Run: headless pygame with SDL's dummy video driver; simulated clock (each Clock.tick advances the game by its frame time, no real sleeping); random seed 0; keys injected as events and as key.get_pressed() state; no mouse input.
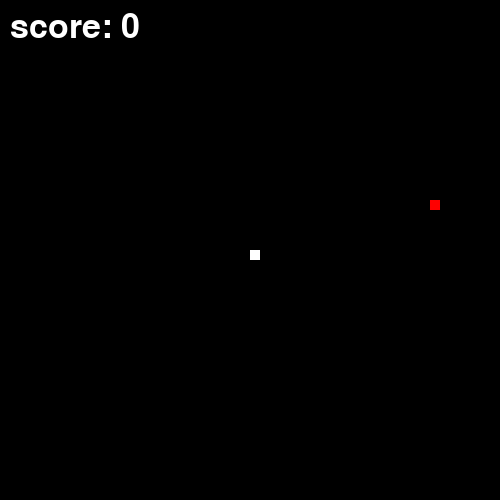
Frame 1 of 1 · flips 1–60 · no input

The pygame program that drew these frames:

import pygame
import random
#initializing pygame instance
pygame.init()
#for decreasing the snake spped
clock = pygame.time.Clock()
#setting up the game window
window_width=500 #(0,790)
window_height=500

#module #function #function
window=pygame.display.set_mode((window_width,window_height))

#caption for the window
pygame.display.set_caption("Snake Game")

white=(255,255,255)
black=(0,0,0)
red=(255,0,0)

game_over=False
score=0
x=5
x1=window_width//2
y1=window_height//2

x1_change=0
y1_change=0

length_of_snake=1
snake_body=[]

rand_x=round(random.randrange(0,window_width-10) / 10)*10.0 #food will only be on 0,10,20... so 137 div by 10 ,13 make it to 130  
# rand_x = random.randrange(0, window_width, 10)
rand_y=round(random.randrange(0,window_height-10) / 10)*10.0
while not game_over:
    #event in game (click)
    for event in pygame.event.get():
        if(event.type==pygame.QUIT):
            game_over=True
        #check for arrow key pressed
        if event.type == pygame.KEYDOWN:
            if event.key == pygame.K_LEFT:
                #400-10(width of box)
                x1_change=-10
                y1_change=0
            elif event.key==pygame.K_RIGHT:
                x1_change=10
                y1_change=0
            elif event.key==pygame.K_UP:
                x1_change=0
                y1_change=-10
            elif event.key==pygame.K_DOWN:
                x1_change=0
                y1_change=10
    x1=x1+x1_change
    y1=y1+y1_change

    #boundary conditions
    if x1>=window_width or x1<0 or y1>=window_height or y1<0:
        game_over=True
    window.fill(black)

    snake_head=[]
    snake_head.append(x1)
    snake_head.append(y1)

    snake_body.append(snake_head)

    #making snake to grow only when it eats
    if(len(snake_body)>length_of_snake):
        del snake_body[0]

    #snake hitting itself
    for segment in snake_body[:-1]:
        if segment == snake_head:
            game_over=True

    #displaying score
    font_style=pygame.font.SysFont(None,50)# #size of font
    score_text=font_style.render("score: "+str(score),True,white)#text #antialias #background
    window.blit(score_text,(10,10))#coordinates

    if(x1==rand_x and y1==rand_y):
        rand_x=round(random.randrange(0,window_width-10) / 10)*10.0
        rand_y=round(random.randrange(0,window_height-10) / 10)*10.0
        length_of_snake+=1
        score+=1

    #drawing food
    pygame.draw.rect(
        window,
        red,
        [rand_x,rand_y,10,10]
        )
    
    #drawing a snake
    #initially snake is a small rectangular box
    #pygame.draw.rect(window,white,[x1,y1,10,10]) #left #top #width #height #surface #color #position and dimentions

    for segment in snake_body:
        pygame.draw.rect(window,white,[segment[0],segment[1],10,10])
    #update display window
    pygame.display.update()
    if score % 5 == 0 and score != 0:
        x =score
    clock.tick(x) #10 frames per second(5-30)
    print(x)
